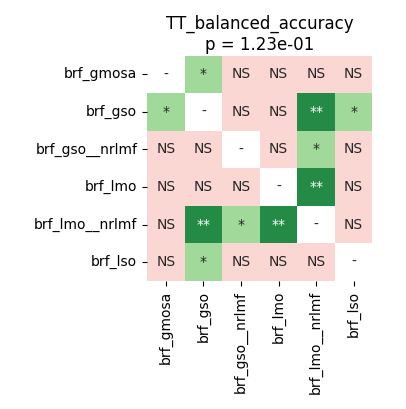

The table this chart was drawn from, first rows:
	brf_gmosa	brf_gso	brf_gso__nrlmf	brf_lmo	brf_lmo__nrlmf	brf_lso
brf_gmosa	1.0	0.03445	0.3721	0.2892	0.3721	0.782
brf_gso	0.03445	1.0	0.06241	0.2892	0.001602	0.03928
brf_gso__nrlmf	0.3721	0.06241	1.0	0.4023	0.03143	0.3153
brf_lmo	0.2892	0.2892	0.4023	1.0	0.001602	0.2892
brf_lmo__nrlmf	0.3721	0.001602	0.03143	0.001602	1.0	0.2002
brf_lso	0.782	0.03928	0.3153	0.2892	0.2002	1.0
